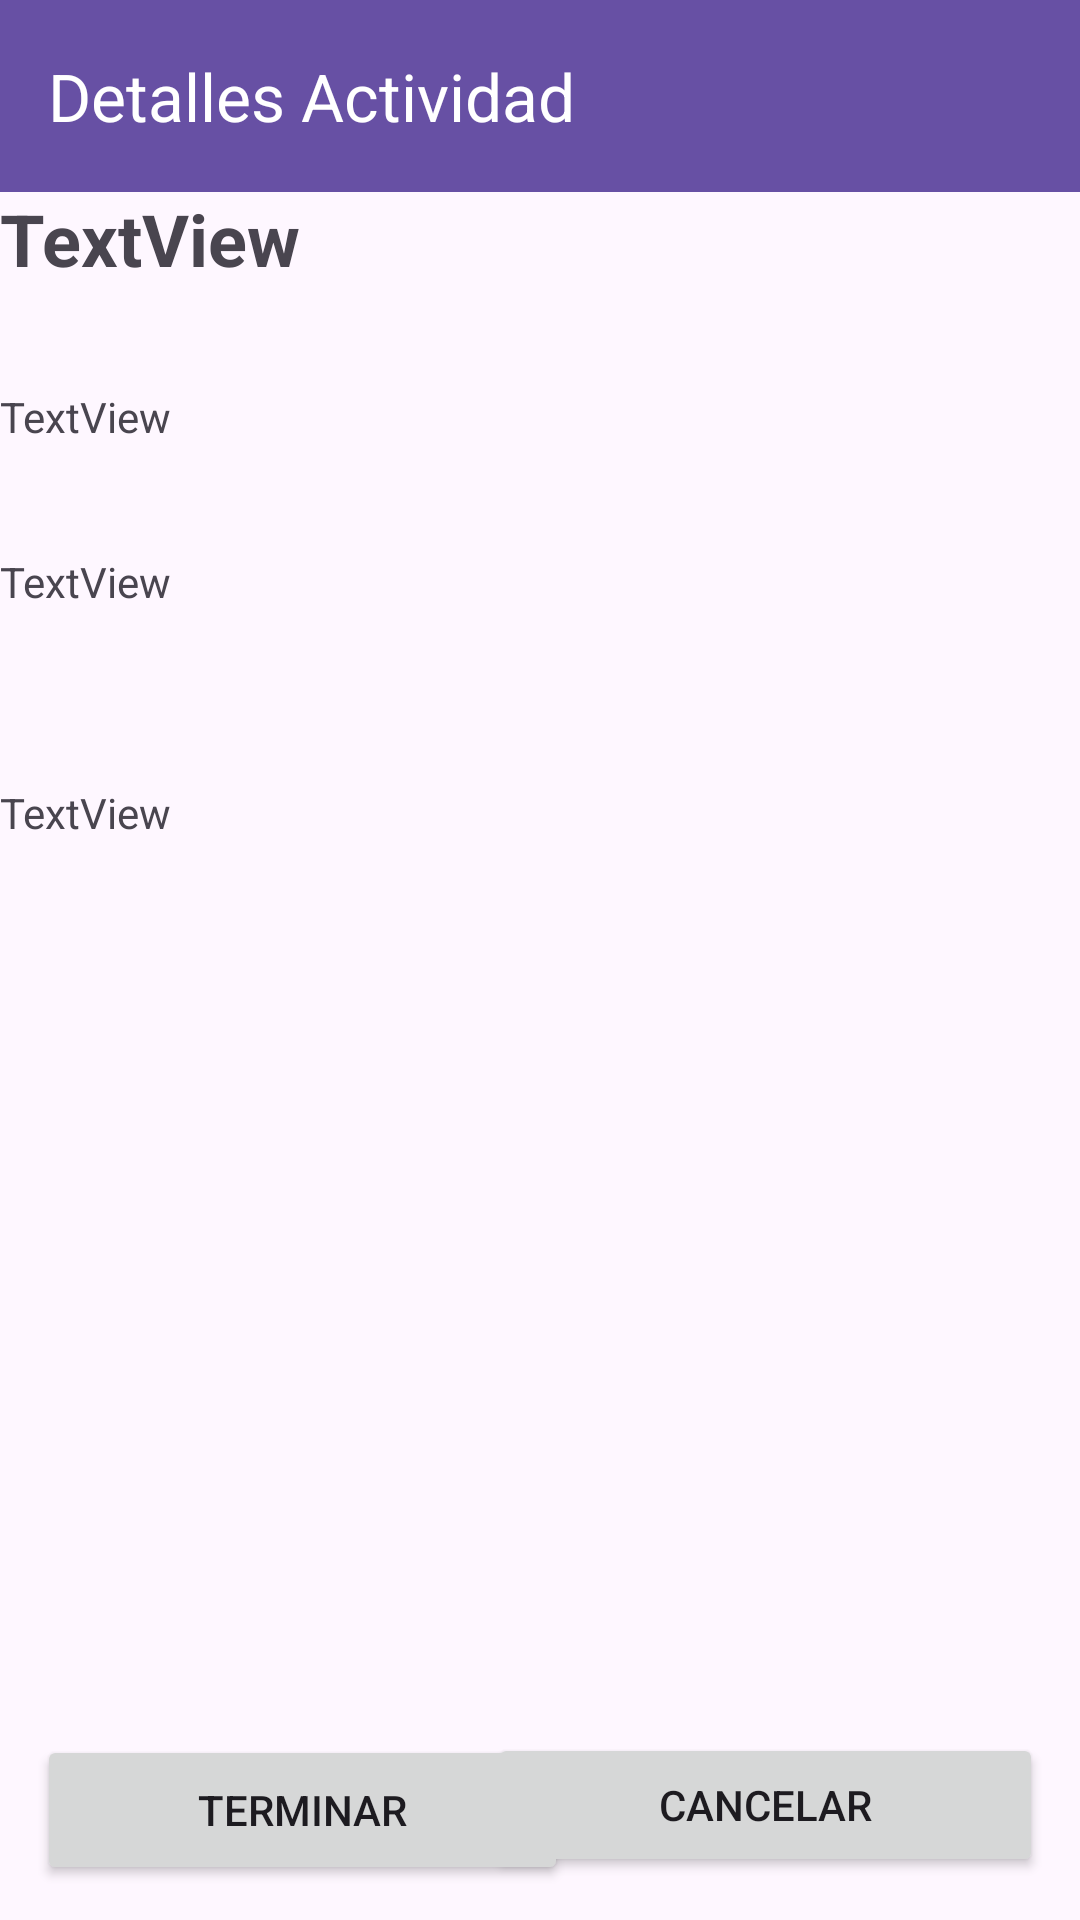

This screen was rendered from an Android layout file. Write that file and the resources it references.
<!-- AndroidManifest.xml: application theme Theme.ProactiVibe -->
<!-- res/layout/activity_detalles_actividad.xml -->
<?xml version="1.0" encoding="utf-8"?>
<androidx.constraintlayout.widget.ConstraintLayout xmlns:android="http://schemas.android.com/apk/res/android"
    xmlns:app="http://schemas.android.com/apk/res-auto"
    xmlns:tools="http://schemas.android.com/tools"
    android:id="@+id/main"
    android:layout_width="match_parent"
    android:layout_height="match_parent"
    tools:context=".Detalles_Actividad">

    <androidx.appcompat.widget.Toolbar
        android:id="@+id/tblDetallesActividad"
        android:layout_width="match_parent"
        android:layout_height="?attr/actionBarSize"
        android:background="?attr/colorPrimary"
        app:layout_constraintBottom_toBottomOf="parent"
        app:layout_constraintEnd_toEndOf="parent"
        app:layout_constraintHorizontal_bias="0.0"
        app:layout_constraintStart_toStartOf="parent"
        app:layout_constraintTop_toTopOf="parent"
        app:layout_constraintVertical_bias="0.0"
        app:title="Detalles Actividad"
        app:titleTextColor="@android:color/white" />

    <TextView
        android:id="@+id/txtTitulo"
        android:layout_width="wrap_content"
        android:layout_height="wrap_content"
        android:text="TextView"
        android:textSize="24sp"
        android:textStyle="bold"
        app:layout_constraintBottom_toBottomOf="parent"
        app:layout_constraintEnd_toEndOf="parent"
        app:layout_constraintHorizontal_bias="0.0"
        app:layout_constraintStart_toStartOf="parent"
        app:layout_constraintTop_toTopOf="parent"
        app:layout_constraintVertical_bias="0.104" />

    <TextView
        android:id="@+id/txtEstadoDa"
        android:layout_width="wrap_content"
        android:layout_height="wrap_content"
        android:text="TextView"
        app:layout_constraintBottom_toBottomOf="parent"
        app:layout_constraintEnd_toEndOf="parent"
        app:layout_constraintHorizontal_bias="0.0"
        app:layout_constraintStart_toStartOf="parent"
        app:layout_constraintTop_toBottomOf="@+id/txtFechaDa"
        app:layout_constraintVertical_bias="0.139" />

    <TextView
        android:id="@+id/txtFechaDa"
        android:layout_width="wrap_content"
        android:layout_height="wrap_content"
        android:text="TextView"
        app:layout_constraintBottom_toBottomOf="parent"
        app:layout_constraintEnd_toEndOf="parent"
        app:layout_constraintHorizontal_bias="0.0"
        app:layout_constraintStart_toStartOf="parent"
        app:layout_constraintTop_toBottomOf="@+id/txtDescripcionDa"
        app:layout_constraintVertical_bias="0.076" />

    <TextView
        android:id="@+id/txtDescripcionDa"
        android:layout_width="wrap_content"
        android:layout_height="wrap_content"
        android:text="TextView"
        app:layout_constraintBottom_toBottomOf="parent"
        app:layout_constraintEnd_toEndOf="parent"
        app:layout_constraintHorizontal_bias="0.0"
        app:layout_constraintStart_toStartOf="parent"
        app:layout_constraintTop_toBottomOf="@+id/txtTitulo"
        app:layout_constraintVertical_bias="0.064" />

    <Button
        android:id="@+id/btnTerminar"
        android:layout_width="177dp"
        android:layout_height="50dp"
        android:text="Terminar"
        app:layout_constraintBottom_toBottomOf="parent"
        app:layout_constraintEnd_toEndOf="parent"
        app:layout_constraintHorizontal_bias="0.068"
        app:layout_constraintStart_toStartOf="parent"
        app:layout_constraintTop_toBottomOf="@+id/txtEstadoDa"
        app:layout_constraintVertical_bias="0.962" />

    <Button
        android:id="@+id/btnCancelar"
        android:layout_width="185dp"
        android:layout_height="48dp"
        android:text="Cancelar"
        app:layout_constraintBottom_toBottomOf="parent"
        app:layout_constraintEnd_toEndOf="parent"
        app:layout_constraintHorizontal_bias="0.929"
        app:layout_constraintStart_toStartOf="parent"
        app:layout_constraintTop_toTopOf="parent"
        app:layout_constraintVertical_bias="0.976" />
</androidx.constraintlayout.widget.ConstraintLayout>
<!-- resources referenced by this layout -->
<resources>
  <style name="Theme.ProactiVibe" parent="Base.Theme.ProactiVibe" />
  <style name="Base.Theme.ProactiVibe" parent="Theme.Material3.DayNight.NoActionBar">
          
          
      </style>
</resources>
